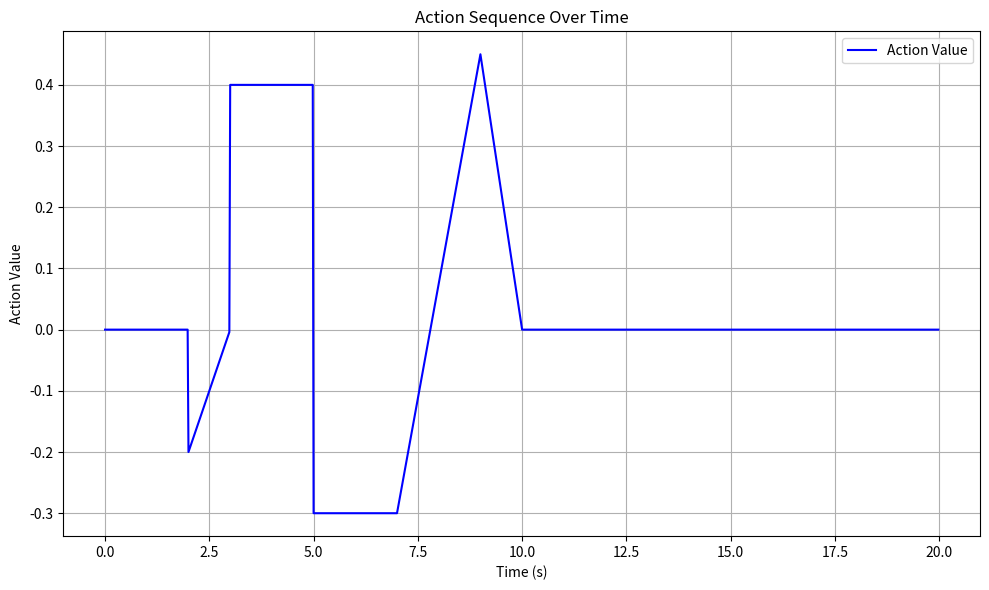

Write Python code to recreate this figure.
import numpy as np
import matplotlib.pyplot as plt

def plot_action_sequence():
    """
    绘制动作值随时间变化的曲线。
    """
    # 时间步长和总时间
    dt = 0.02  # 每个时间步的间隔
    total_time = 20.0  # 总时间 20 秒
    episode_length_bufs = np.arange(0, total_time / dt)  # 时间计数

    # 生成动作序列
    actions = []
    for episode_length_buf in episode_length_bufs:
        time = episode_length_buf * dt
        if time < 1.0:
            action1 = 0.0
        elif 1.0 <= time < 8.0:
            # 第 2 秒到第 3 秒，线性上升
            action1 = -3.0
        else:
            action1 = 0.0

        # 动作序列逻辑
        if time < 2.0:
            action2 = 0.0
        elif 2.0 <= time < 3.0:
            action2 = 0.0 + (0.4 / 2.0) * (time - 3.0)
        elif 3.0 <= time < 5.0:
            action2 = 0.4
        elif 5.0 <= time < 7.0:
            action2 = -0.3
        elif 7.0 <= time < 9.0:
            action2 = -0.3 + (0.75 / 2.0) * (time - 7.0)  # 线性上升
        elif 9.0 <= time < 10.0:
            action2 = 0.45 - (0.45 / 1.0) * (time - 9.0)  # 余弦信号
        else:
            action2 = 0.0
        actions.append(action2)

    # 绘制动作曲线
    times = episode_length_bufs * dt  # 将时间计数转换为秒
    plt.figure(figsize=(10, 6))
    plt.plot(times, actions, label="Action Value", color="blue")
    plt.xlabel("Time (s)")
    plt.ylabel("Action Value")
    plt.title("Action Sequence Over Time")
    plt.grid(True)
    plt.legend()
    plt.tight_layout()
    plt.show()

# 调用函数绘制动作曲线
plot_action_sequence()
